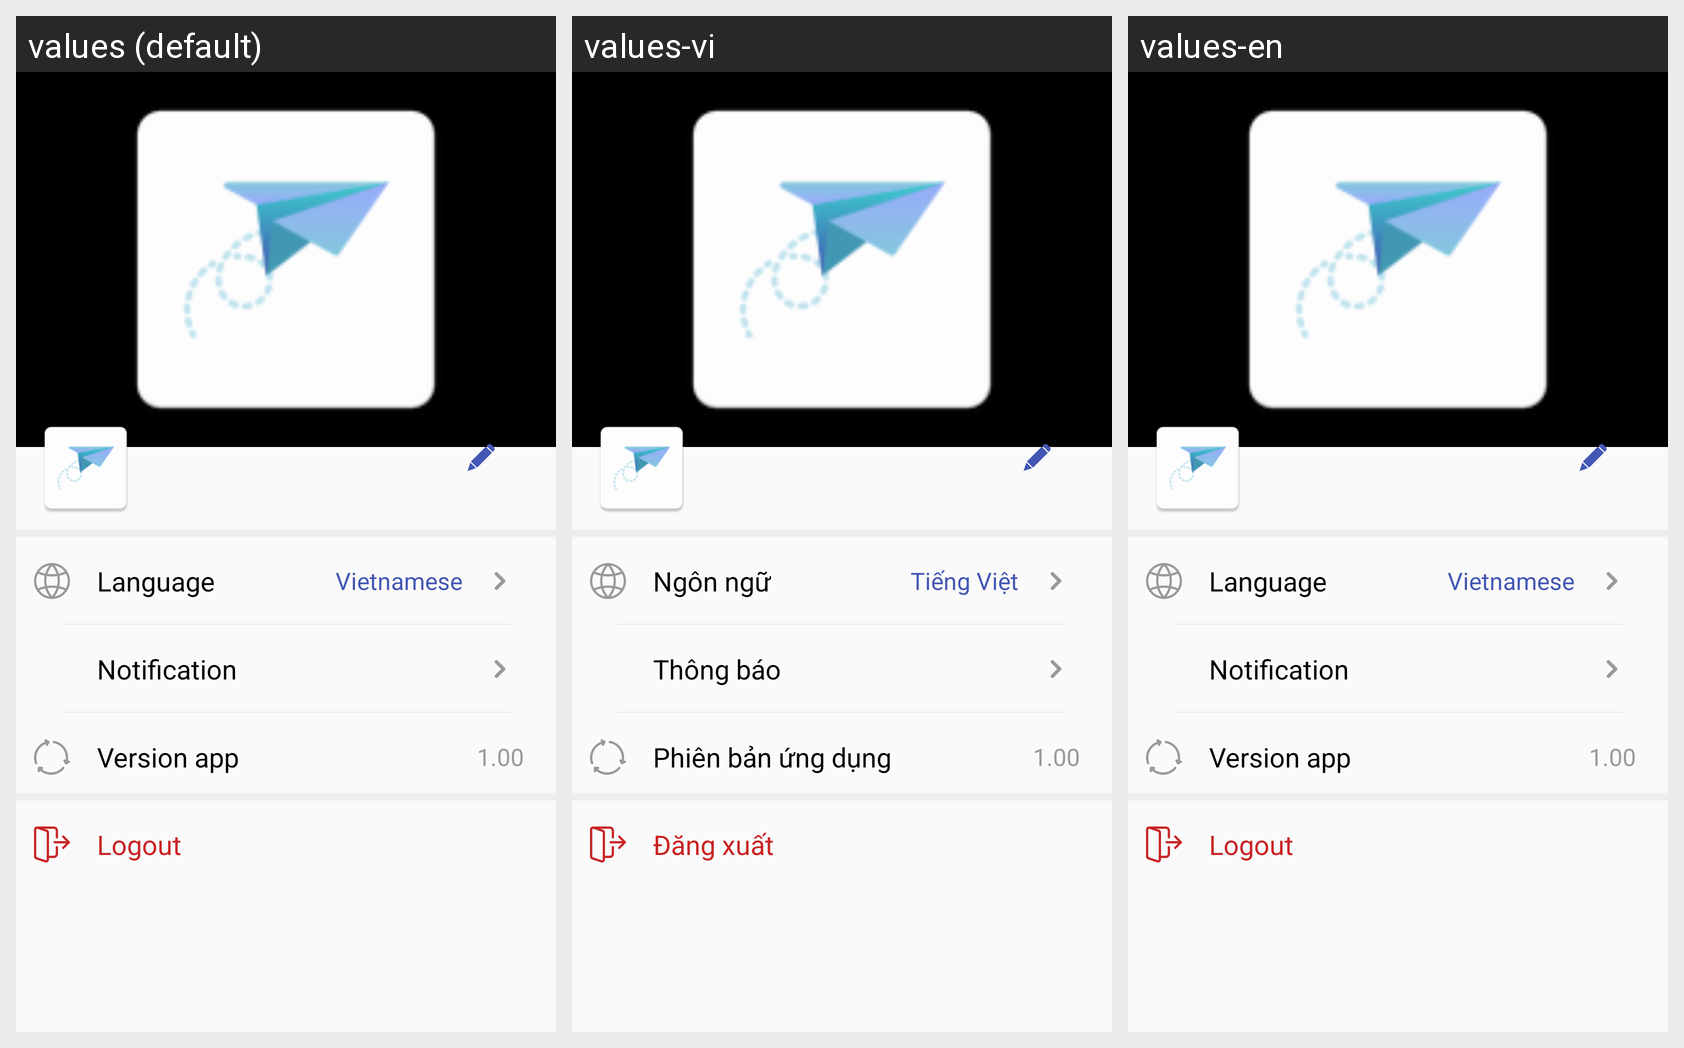

For this localized Android screen grid, give each drawn string resource with its value in every locale shown.
Android screen res/layout/fragment_profile.xml rendered under 3 locales, left to right: values (default), values-vi, values-en. Device: Nexus 5 (rendered at 1080×1920; each locale shown at half size, 540×960, under a caption strip naming it); theme AppTheme.
Strings drawn on this screen, with the default value and each locale's value (text and hints the layout hard-codes, and strings that could not be matched under every locale, appear in the picture but are not listed):

txt_language
  values: Language
  values-vi: Ngôn ngữ
  values-en: Language

txt_language_vi
  values: Vietnamese
  values-vi: Tiếng Việt
  values-en: Vietnamese

txt_notification
  values: Notification
  values-vi: Thông báo
  values-en: Notification

txt_version
  values: Version app
  values-vi: Phiên bản ứng dụng
  values-en: Version app

txt_hint_version
  values: 1.00
  values-vi: 1.00
  values-en: 1.00

txt_logout
  values: Logout
  values-vi: Đăng xuất
  values-en: Logout
